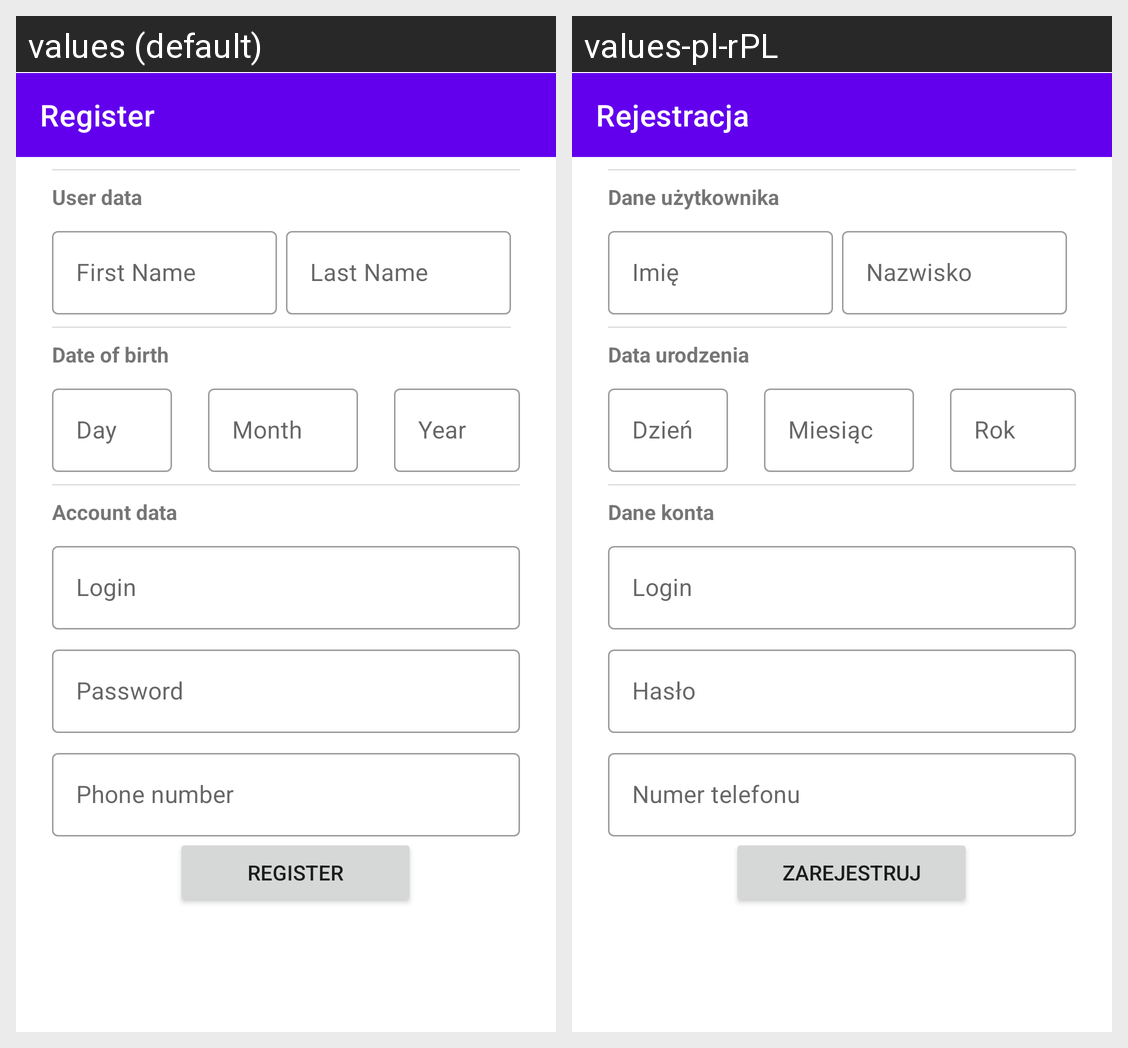

For this localized Android screen grid, give each drawn string resource with its value in every locale shown.
Android screen res/layout/register_activity.xml rendered under 2 locales, left to right: values (default), values-pl-rPL. Device: Nexus 5 (rendered at 1080×1920; each locale shown at half size, 540×960, under a caption strip naming it); theme Theme.MaterialComponents.Light.NoActionBar.
Strings drawn on this screen, with the default value and each locale's value (text and hints the layout hard-codes, and strings that could not be matched under every locale, appear in the picture but are not listed):

lastNameHint
  values: Last Name
  values-pl-rPL: Nazwisko

nameHint
  values: First Name
  values-pl-rPL: Imię

userData
  values: User data
  values-pl-rPL: Dane użytkownika

userBirthDate
  values: Date of birth
  values-pl-rPL: Data urodzenia

birthYear
  values: Year
  values-pl-rPL: Rok

birthMonth
  values: Month
  values-pl-rPL: Miesiąc

accData
  values: Account data
  values-pl-rPL: Dane konta

usernameHint
  values: Login
  values-pl-rPL: Login

birthDay
  values: Day
  values-pl-rPL: Dzień

phoneNumber
  values: Phone number
  values-pl-rPL: Numer telefonu

passHint
  values: Password
  values-pl-rPL: Hasło

register
  values: Register
  values-pl-rPL: Zarejestruj

registerTitle
  values: Register
  values-pl-rPL: Rejestracja
